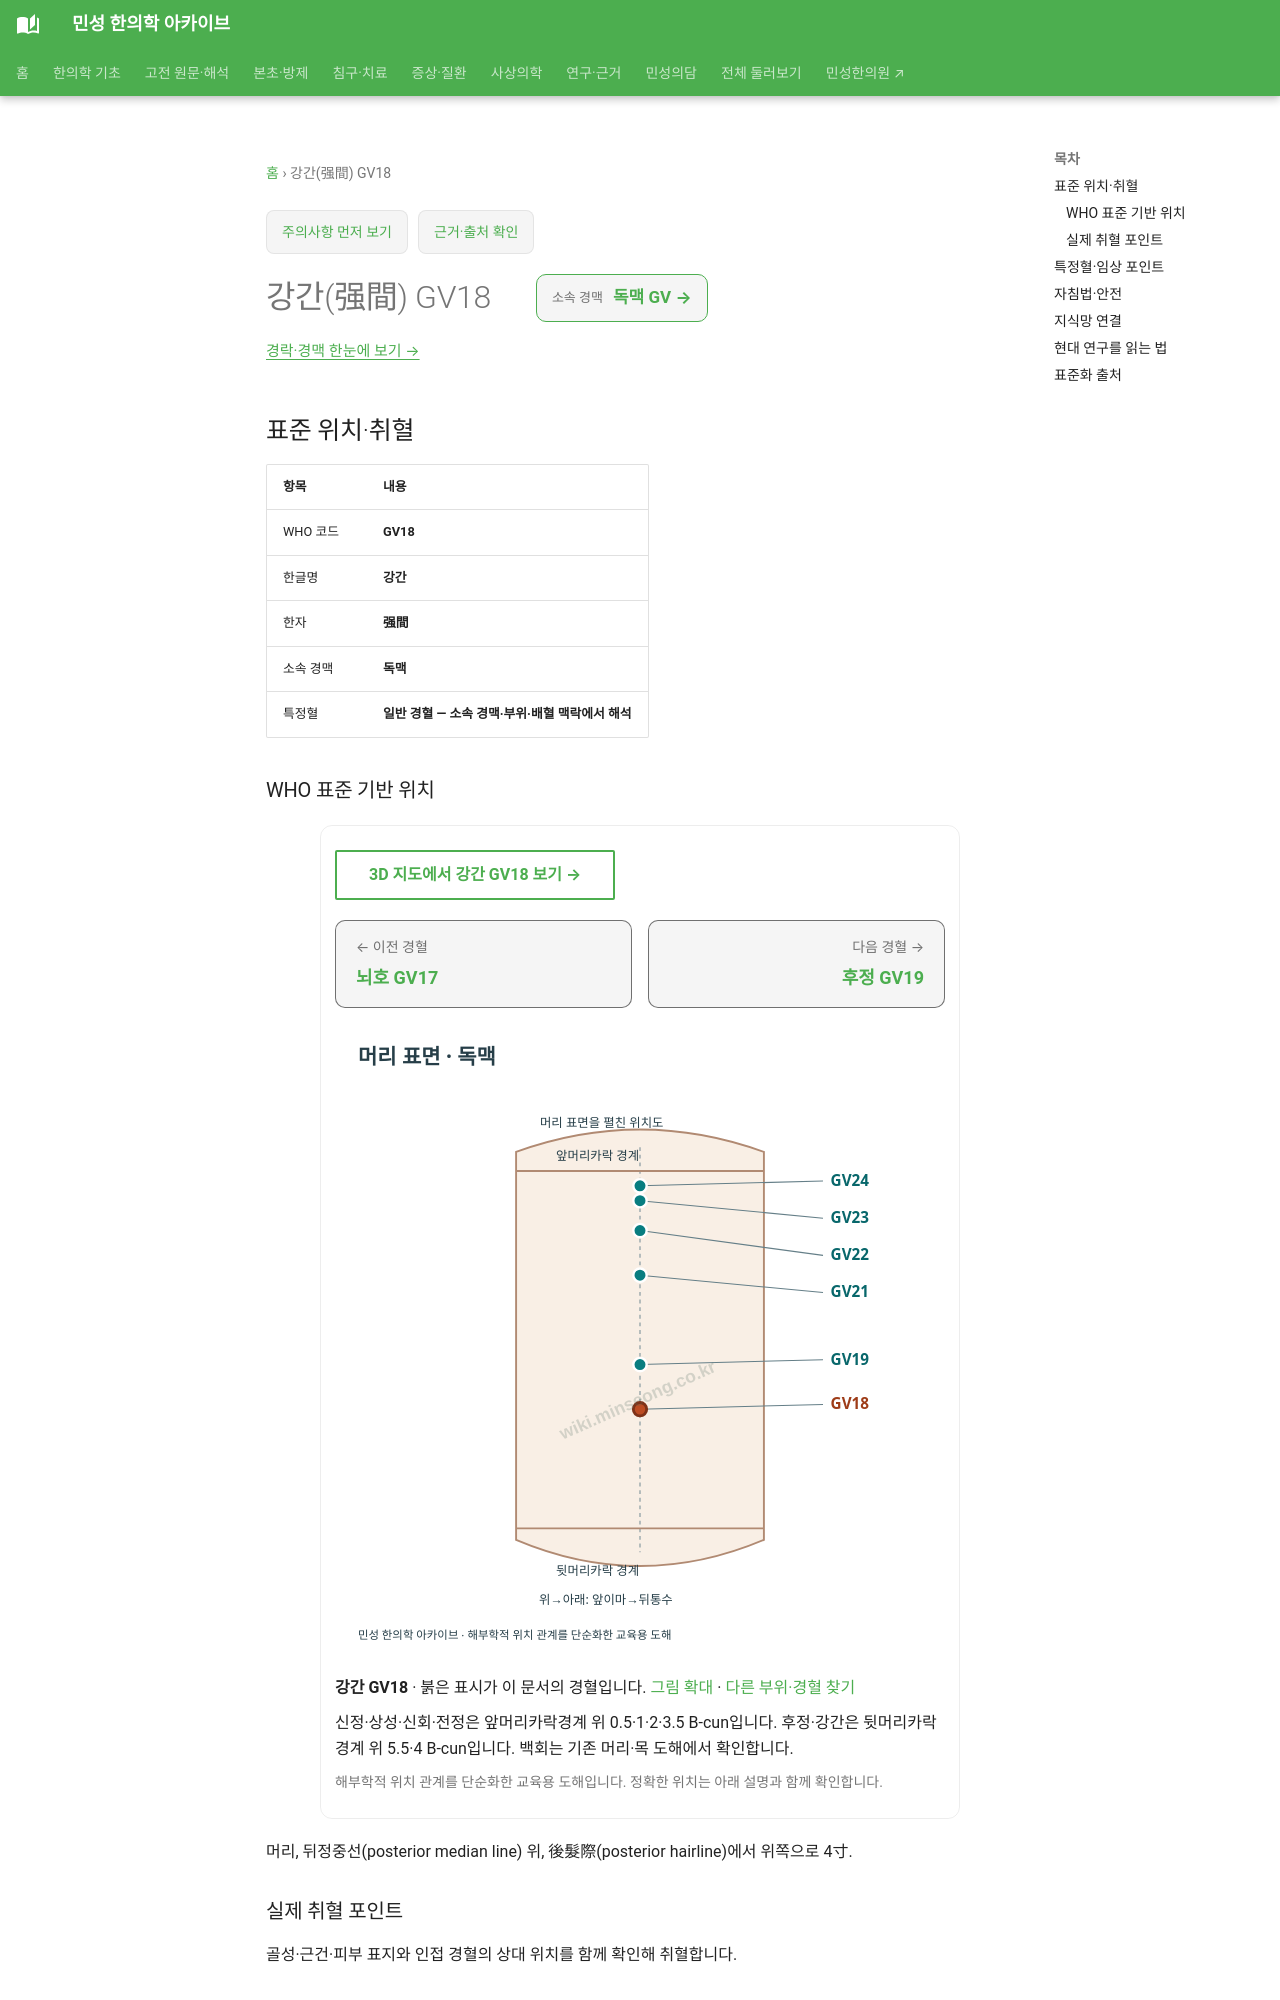

repository: joowon1111/minseong-korean-medicine-wiki · page: acupuncture/points/gv18/index.html · generator: mkdocs

---
title: 강간(强間) GV18
description: 강간 GV18 표준 위치·취혈·임상 지식망
status: 검토완료
last_reviewed: 2026-08-22
---
# 강간(强間) GV18

<!-- MS_ACUPOINT_ATLAS_43_START -->
## 표준 위치·취혈

| 항목 | 내용 |
|---|---|
| WHO 코드 | **GV18** |
| 한글명 | **강간** |
| 한자 | **强間** |
| 소속 경맥 | **독맥** |
| 특정혈 | **일반 경혈 — 소속 경맥·부위·배혈 맥락에서 해석** |

### WHO 표준 기반 위치

머리, 뒤정중선(posterior median line) 위, 後髮際(posterior hairline)에서 위쪽으로 4寸.

### 실제 취혈 포인트

골성·근건·피부 표지와 인접 경혈의 상대 위치를 함께 확인해 취혈합니다.
